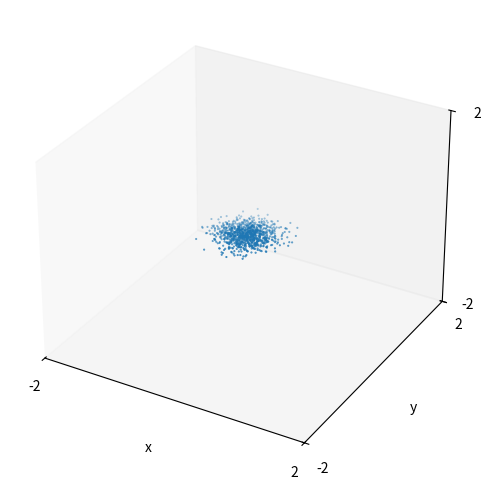
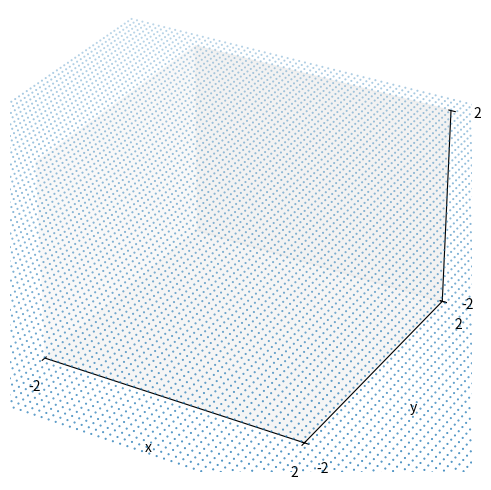

Recreate these plots in Python, in order.
#!/usr/bin/env ipython

#
# untitled.py
#
# Copyright (c) 2020 Carlos Braga
#
# This program is free software; you can redistribute it and/or modify
# it under the terms of the MIT License.
#
# See accompanying LICENSE.md or https://opensource.org/licenses/MIT.
#

import sys
import atexit
import logging

import numpy as np
from matplotlib import pyplot, cm
from mpl_toolkits.mplot3d import axes3d
from scipy.integrate import odeint, ode
from PIL import Image

#sys.path.append('/Users/carlos/usr/local/example/lib')
#import example

## ----------------------------------------------------------------------------
# Plane
class Plane:
    """ Class doc """
    ##
    # Constructor/destructor
    def __init__(self, centre, normal):
        self.centre = centre
        self.normal = self.normalize(normal)

        # Compute the orthonormal basis set
        self.o_u = np.array([1.0, 0.0, 0.0])
        self.o_v = np.array([0.0, 1.0, 0.0])
        self.o_w = np.array([0.0, 0.0, 1.0])

        eps = 1.0E-6
        c = self.normal.dot(self.o_w)
        if (c > -1.0):
            n = np.cross(self.o_w, self.normal)
            K = np.array([[  0.0, -n[2],  n[1]],
                          [ n[2],   0.0, -n[0]],
                          [-n[1],  n[0],   0.0]])
            R = np.eye(3) + K + K.dot(K) / (1.0 + c)
            self.o_u = R.dot(self.o_u)
            self.o_v = R.dot(self.o_v)
            self.o_w = R.dot(self.o_w)
        else:
            self.o_u = -self.o_u
            self.o_v =  self.o_v
            self.o_w = -self.o_w

    def __del__(self):
        pass

    ##
    # Normalize a vector
    def normalize(self, v):
        norm = np.linalg.norm(v)
        if norm == 0:
            return v
        return v / norm

    ##
    # Return the intersection point between a ray and the plane
    def intersect(self, ray_orig, ray_dir):
        alpha = self.normal.dot(self.centre - ray_orig) / self.normal.dot(ray_dir)
        r_isect = ray_orig + alpha * ray_dir
        if alpha < 0.0:
            print(alpha, ray_orig, ray_dir, r_isect)
        return r_isect

    ##
    # Return side indicator of a given point wrt plane normal:
    #   s = -1 if pos is on the interior side
    #   s =  1 if pos is on the exterior side
    #   s =  0 if pos is on the plane
    def side(self, pos):
        s = self.normal.dot(pos - self.centre)
        return -1 if (s < 0.0) else 1 if (s > 0.0) else 0

    ##
    # generate
    # Generate n points in a plane region of size width and height
    def generate(self, n_points, width, height):
        """ Function doc """
        half_width = 0.5 * width
        half_height = 0.5 * height
        step_width = width / float(n_points - 1)
        step_height = height / float(n_points - 1)
        return np.array([
            self.centre +
            self.o_u * (-half_width + i * step_width) +
            self.o_v * (-half_height + j * step_height)
            for i in range(n_points)
            for j in range(n_points)])

## ----------------------------------------------------------------------------
# draw function
def draw(r_isect):
    """ Function doc """
    fig = pyplot.figure(figsize=(7,6))
    ax = fig.add_subplot(111, projection='3d')

    # set axes limits
    rmin = np.array([-2, -2, -2])
    rmax = np.array([ 2,  2,  2])
    # rmin = np.min(r_isect,0)
    # rmax = np.max(r_isect,0)
    xmin, xmax = rmin[0], rmax[0]
    ymin, ymax = rmin[1], rmax[1]
    zmin, zmax = rmin[2], rmax[2]
    ax.set_xlim(xmin, xmax)
    ax.set_ylim(ymin, ymax)
    ax.set_zlim(zmin, zmax)

    tics_maj = 1
    tics_min = 1
    ax.set_xticks(np.linspace(xmin, xmax, tics_maj+1))
    ax.set_xticks(np.linspace(xmin, xmax, tics_min+1), minor=True)
    ax.set_yticks(np.linspace(ymin, ymax, tics_maj+1))
    ax.set_yticks(np.linspace(ymin, ymax, tics_min+1), minor=True)
    ax.set_zticks(np.linspace(zmin, zmax, tics_maj+1))
    ax.set_zticks(np.linspace(zmin, zmax, tics_min+1), minor=True)

    # ax.grid(which='both')
    # ax.grid(which='minor', alpha=0.2)
    # ax.grid(which='major', alpha=0.8)
    ax.grid(None)

    # set axes labels
    # ax.legend(frameon=False, fontsize="small")
    ax.set_xlabel('x')
    ax.set_ylabel('y')
    ax.set_zlabel('z')

    # set axes view angle
    #ax.view_init(elev=20., azim=-35)

    # plot data
    #ax.scatter(x, y, zs=0, zdir='z', label='(x,y)')
    #ax.scatter(x, y, zs=0, zdir='y', label='(x,z)')
    #ax.scatter(x, y, zs=0, zdir='x', label='(y,z)')
    ax.scatter(r_isect[:,0], r_isect[:,1], r_isect[:,2], s=1.0, marker='.', label='(x,y,z)')

    pyplot.show()
    # pyplot.savefig('fig.pdf', bbox_inches='tight')

## ----------------------------------------------------------------------------
# main function
def main (argv):
    """ Function doc """
    ##
    # Create a plane
    centre = np.array([0.0, 0.0, 0.0])
    normal = np.array([0.0, 0.0, -1.0])
    plane = Plane(centre, normal)

    ##
    # Intersect the plane with a set of rays
    n_rays = 1000;
    ray_orig = centre + 2.0 * normal
    ray_dir = np.array([-normal + 0.1*np.random.randn(3) for i in range(n_rays)])
    for i,item in enumerate(ray_dir):
        ray_dir[i] = item / np.linalg.norm(item)

    r_isect = np.zeros(np.shape(ray_dir))
    for i,dir in enumerate(ray_dir):
        r_isect[i] = plane.intersect(ray_orig, dir)

    ##
    # plot the interesection points
    draw(r_isect)
    draw(plane.generate(100, 10, 10))

    # Done
    return 0

if __name__ == '__main__':
    sys.exit(main(sys.argv))
